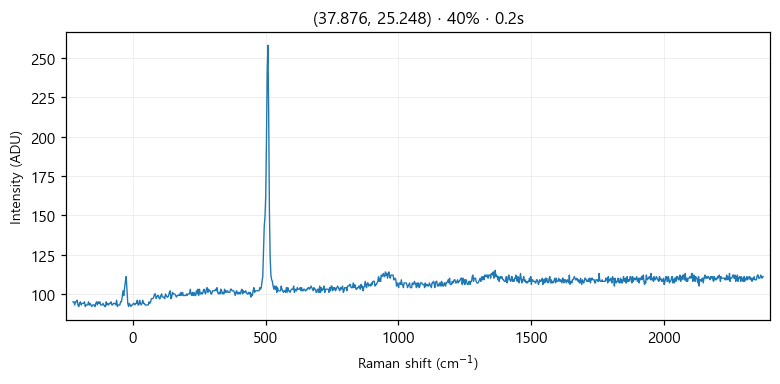

Source data for this figure (header and first rows):
# laser_power_pct, 40
# exposure_time, 0.2
# laser_nm, 532
# mode, single
pixel_index, raman_shift_cm-1, wavelength_nm, intensity
0, -224.8, 525.7, 95.0
1, -221.8, 525.8, 95.0
2, -218.7, 525.9, 93.0
3, -215.6, 526, 95.0
4, -212.6, 526.1, 95.0
5, -209.5, 526.2, 96.0
6, -206.5, 526.2, 93.0
7, -203.4, 526.3, 92.0
8, -200.3, 526.4, 94.0
9, -197.3, 526.5, 95.0
10, -194.2, 526.6, 93.0
11, -191.2, 526.7, 94.0
12, -188.1, 526.7, 94.0
13, -185.1, 526.8, 94.0
14, -182, 526.9, 95.0
15, -179, 527, 92.0
16, -175.9, 527.1, 93.0
17, -172.9, 527.2, 93.0
18, -169.8, 527.3, 93.0
19, -166.8, 527.3, 95.0
20, -163.7, 527.4, 93.0
21, -160.7, 527.5, 94.0
22, -157.6, 527.6, 93.0
23, -154.6, 527.7, 92.0
24, -151.6, 527.8, 93.0
25, -148.5, 527.9, 93.0
26, -145.5, 527.9, 93.0
27, -142.4, 528, 92.0
28, -139.4, 528.1, 94.0
29, -136.4, 528.2, 95.0
30, -133.3, 528.3, 93.0
31, -130.3, 528.4, 95.0
32, -127.3, 528.4, 94.0
33, -124.3, 528.5, 95.0
34, -121.2, 528.6, 93.0
35, -118.2, 528.7, 93.0
36, -115.2, 528.8, 93.0
37, -112.2, 528.9, 94.0
38, -109.1, 529, 93.0
39, -106.1, 529, 92.0
40, -103.1, 529.1, 92.0
41, -100.1, 529.2, 95.0
42, -97.05, 529.3, 93.0
43, -94.03, 529.4, 94.0
44, -91.01, 529.5, 93.0
45, -88, 529.5, 94.0
46, -84.98, 529.6, 94.0
47, -81.97, 529.7, 95.0
48, -78.96, 529.8, 93.0
49, -75.95, 529.9, 93.0
50, -72.94, 530, 94.0
51, -69.93, 530, 94.0
52, -66.93, 530.1, 94.0
53, -63.92, 530.2, 93.0
54, -60.92, 530.3, 96.0
55, -57.91, 530.4, 92.0
... 968 more rows
